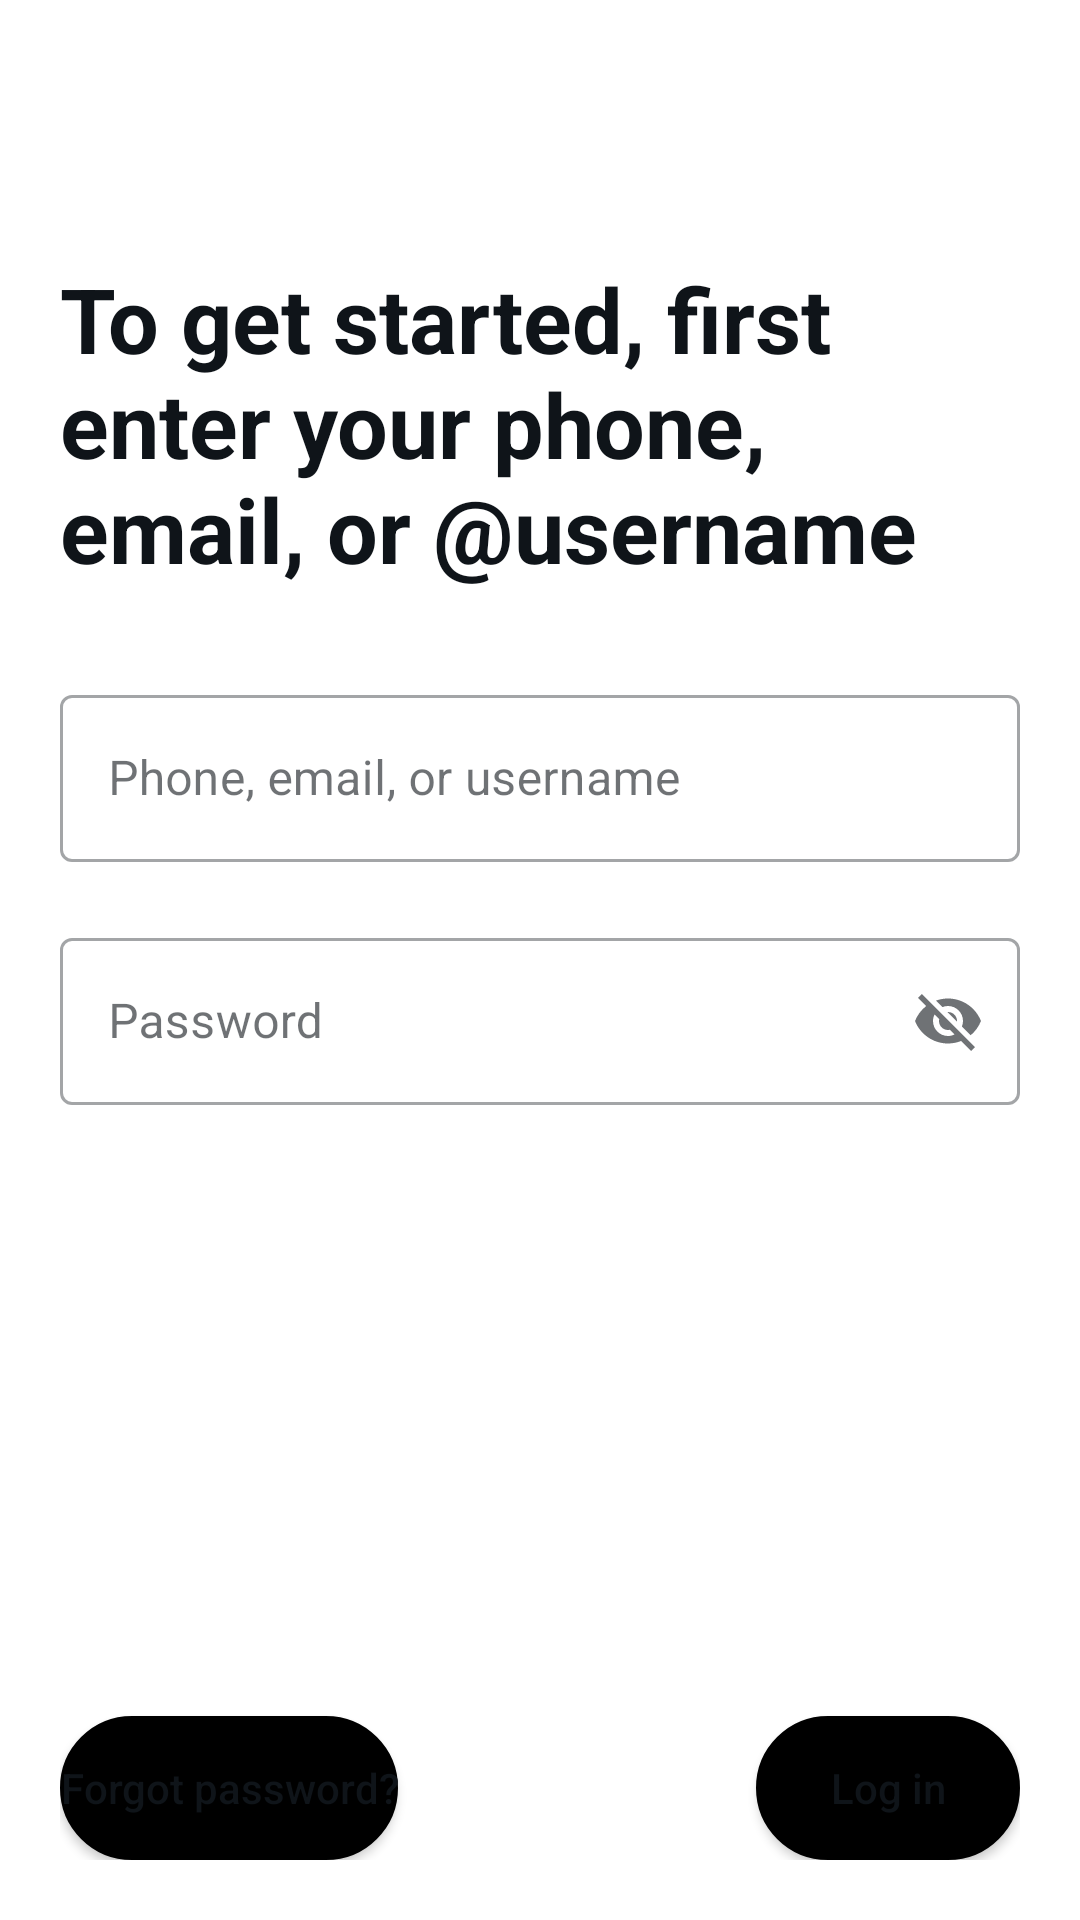

Reconstruct the res/layout file that produces this screen, plus the resources it refers to.
<!-- AndroidManifest.xml: application theme Theme.TwitterClone -->
<!-- res/layout/activity_login.xml -->
<?xml version="1.0" encoding="utf-8"?>
<androidx.constraintlayout.widget.ConstraintLayout xmlns:android="http://schemas.android.com/apk/res/android"
    xmlns:app="http://schemas.android.com/apk/res-auto"
    xmlns:tools="http://schemas.android.com/tools"
    android:id="@+id/loginRootLayout"
    android:layout_width="match_parent"
    android:layout_height="match_parent"
    android:paddingStart="20dp"
    android:paddingEnd="20dp"
    android:paddingBottom="20dp"
    tools:context=".Features.Auth.ui.LoginActivity">

    <include
        android:id="@+id/include3"
        layout="@layout/login_top_bar"
        tools:layout_editor_absoluteX="20dp" />

    <TextView
        android:id="@+id/txt_signupText"
        android:layout_width="wrap_content"
        android:layout_height="wrap_content"
        android:text="@string/signup_text"
        android:textSize="30sp"
        android:textStyle="bold"
        android:layout_marginTop="30dp"
        app:layout_constraintEnd_toEndOf="parent"
        app:layout_constraintStart_toStartOf="parent"
        app:layout_constraintTop_toBottomOf="@+id/include3" />

    <com.google.android.material.textfield.TextInputLayout
        android:id="@+id/email_login"
        style="@style/Widget.MaterialComponents.TextInputLayout.OutlinedBox"
        android:layout_width="match_parent"
        android:layout_height="wrap_content"
        android:layout_marginTop="30dp"
        android:hint="@string/login_username"
        app:layout_constraintEnd_toEndOf="parent"
        app:layout_constraintStart_toStartOf="parent"
        app:layout_constraintTop_toBottomOf="@+id/txt_signupText">

        <com.google.android.material.textfield.TextInputEditText
            android:layout_width="match_parent"
            android:layout_height="wrap_content" />

    </com.google.android.material.textfield.TextInputLayout>

    <com.google.android.material.textfield.TextInputLayout
        android:id="@+id/password_login"
        style="@style/Widget.MaterialComponents.TextInputLayout.OutlinedBox"
        android:layout_width="match_parent"
        android:layout_height="wrap_content"
        android:layout_marginTop="20dp"
        android:hint="@string/password"
        app:endIconMode="password_toggle"
        app:layout_constraintEnd_toEndOf="parent"
        app:layout_constraintStart_toStartOf="parent"
        app:layout_constraintTop_toBottomOf="@+id/email_login">

        <com.google.android.material.textfield.TextInputEditText
            android:layout_width="match_parent"
            android:layout_height="wrap_content" />

    </com.google.android.material.textfield.TextInputLayout>

    <Button
        android:id="@+id/btn_login"
        android:layout_width="wrap_content"
        android:layout_height="wrap_content"
        android:background="@drawable/shape_button"
        android:onClick="@{viewModel::onLoginButtonClicked}"
        android:text="@string/login"
        android:textAllCaps="false"
        app:layout_constraintBottom_toBottomOf="parent"
        app:layout_constraintEnd_toEndOf="parent" />

    <Button
        android:id="@+id/btn_forgotPassword_login"
        android:layout_width="wrap_content"
        android:layout_height="wrap_content"
        android:background="@drawable/shape_button"
        android:text="@string/forgot_password"
        android:textAllCaps="false"
        app:layout_constraintBottom_toBottomOf="parent"
        app:layout_constraintStart_toStartOf="parent" />

</androidx.constraintlayout.widget.ConstraintLayout>
<!-- res/layout/login_top_bar.xml (included above) -->
<?xml version="1.0" encoding="utf-8"?>
<androidx.constraintlayout.widget.ConstraintLayout xmlns:android="http://schemas.android.com/apk/res/android"
    android:layout_width="match_parent"
    android:layout_height="wrap_content"
    xmlns:app="http://schemas.android.com/apk/res-auto">

    <androidx.appcompat.widget.Toolbar
        android:id="@+id/home_topBar"
        android:layout_width="match_parent"
        android:layout_height="wrap_content"
        app:layout_constraintEnd_toEndOf="parent"
        app:layout_constraintStart_toStartOf="parent"
        app:layout_constraintTop_toTopOf="parent">

        <androidx.constraintlayout.widget.ConstraintLayout
            android:layout_width="match_parent"
            android:layout_height="wrap_content"
            android:layout_marginEnd="20dp">

            <ImageView
                android:id="@+id/clear_login_topBar"
                android:layout_width="wrap_content"
                android:layout_height="wrap_content"
                style="@style/PRIMARYICON"
                android:src="@drawable/ic_clear"
                app:layout_constraintStart_toStartOf="parent"
                app:layout_constraintTop_toTopOf="parent" />

            <ImageView
                android:id="@+id/img_logo_login_topBar"
                android:layout_width="match_parent"
                android:layout_height="23dp"
                android:layout_gravity="center|center_horizontal"
                android:src="@drawable/twitter"
                app:layout_constraintBottom_toBottomOf="parent"
                app:layout_constraintStart_toStartOf="parent"
                app:layout_constraintTop_toTopOf="parent" />

        </androidx.constraintlayout.widget.ConstraintLayout>

    </androidx.appcompat.widget.Toolbar>

</androidx.constraintlayout.widget.ConstraintLayout>
<!-- resources referenced by this layout -->
<resources>
  <!-- drawable shape_button (drawable) -->
  <?xml version="1.0" encoding="utf-8"?>
  <shape xmlns:android="http://schemas.android.com/apk/res/android"
      android:shape="rectangle">
      <corners android:radius="35dp" />
      <stroke
          android:width="2dp"
          android:color="#000000" />
      <solid android:color="#000000" />
  </shape>
  <string name="forgot_password">Forgot password?</string>
  <string name="login">Log in</string>
  <string name="login_username">Phone, email, or username</string>
  <string name="password">Password</string>
  <string name="signup_text">To get started, first enter your phone, email, or @username</string>
  <style name="PRIMARYICON">
          <item name="android:tint">@color/secondary_black</item>
      </style>
  <style name="Theme.TwitterClone" parent="Theme.MaterialComponents.DayNight.NoActionBar">
          
          <item name="colorPrimary">@color/p1</item>
          <item name="colorPrimaryVariant">@color/purple_700</item>
          <item name="colorOnPrimary">#000000</item>
          
          <item name="colorSecondary">@color/teal_200</item>
          <item name="colorSecondaryVariant">@color/teal_700</item>
          <item name="colorOnSecondary">@color/teal_200</item>
          
          <item name="android:statusBarColor">#FFFFFF</item>
          
  
          <item name="colorOnSurface">@color/primary_black</item>
          <item name="colorOnSurfaceVariant">@color/secondary_black</item>
          <item name="colorOnSurfaceInverse">@color/p1</item>
          
          <item name="android:textColor">@color/primary_black</item>
  
  
      </style>
  <color name="secondary_black">#536471</color>
  <color name="p1">#1D9BF0</color>
  <color name="purple_700">#FF3700B3</color>
  <color name="teal_200">#FF03DAC5</color>
  <color name="teal_700">#FF018786</color>
  <color name="primary_black">#0F1419</color>
</resources>
